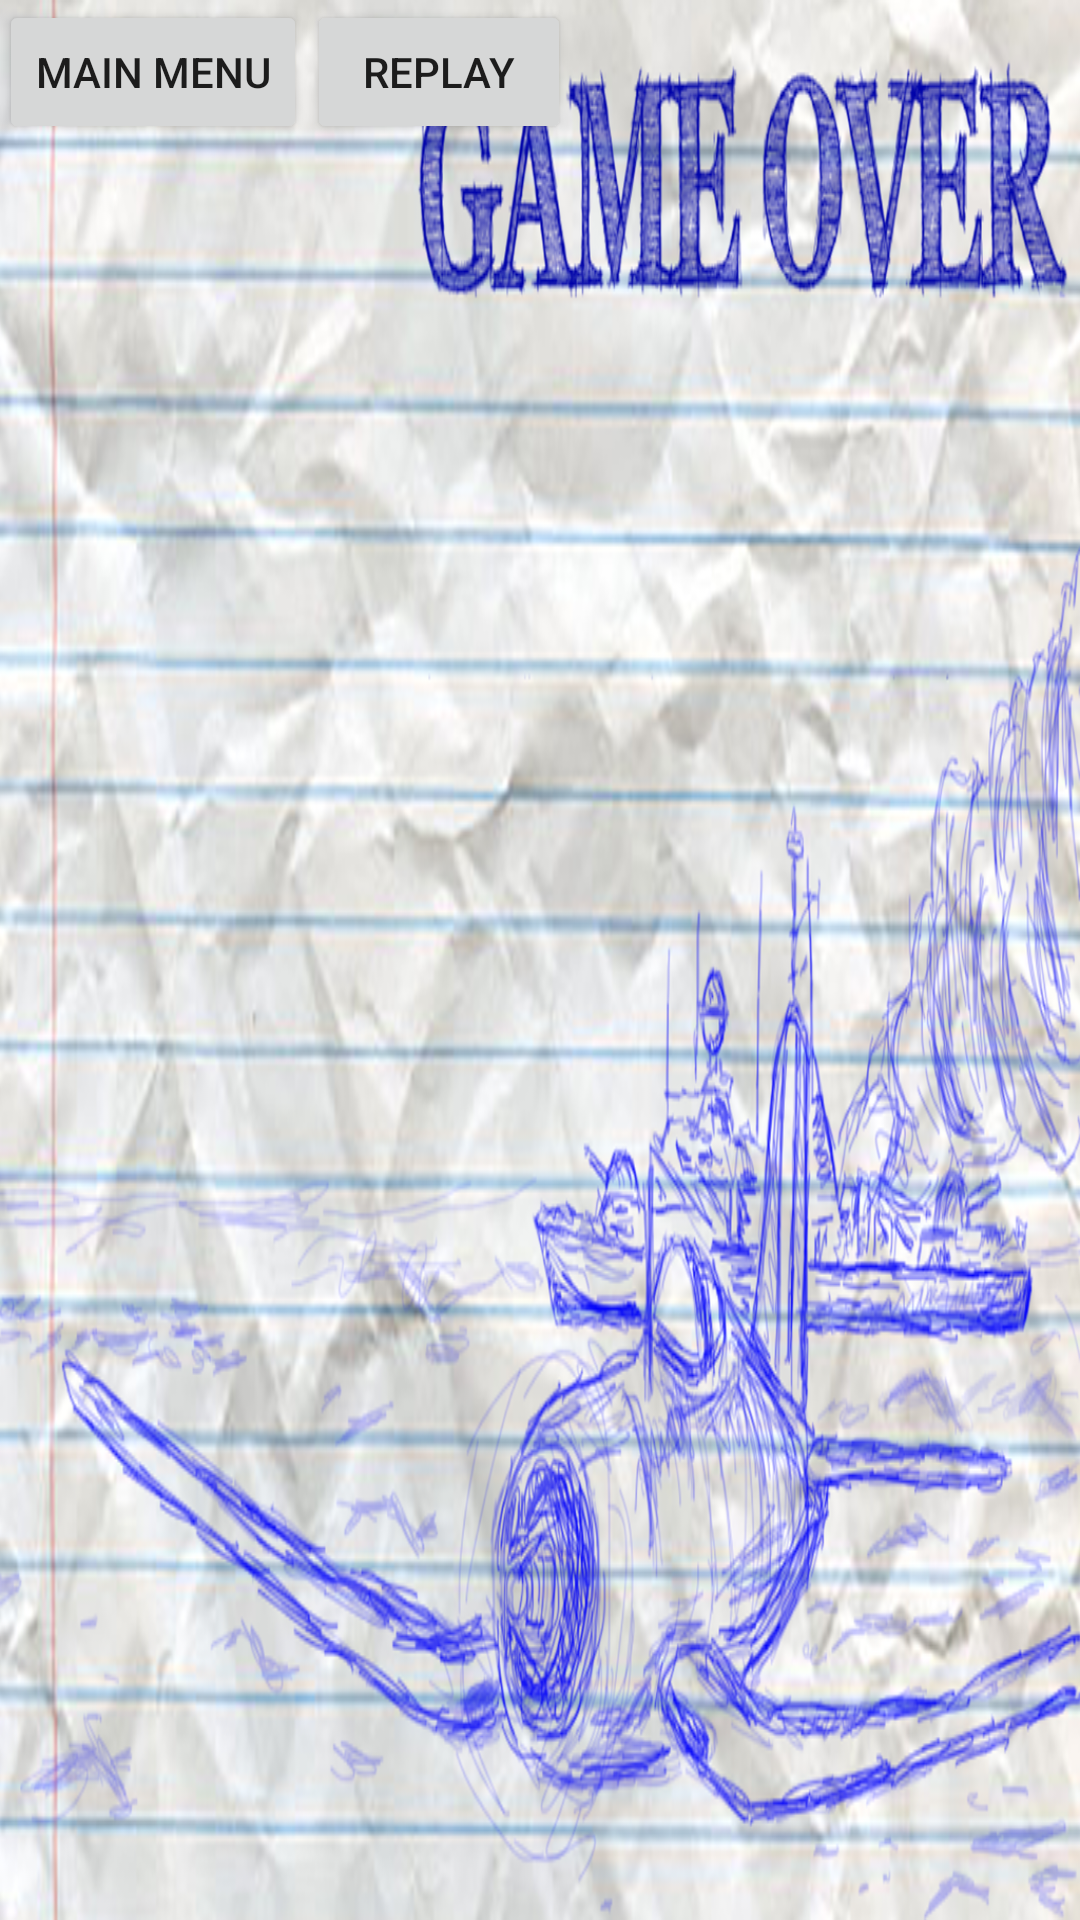

Produce the Android XML layout that renders to this screen, including the resource entries it uses.
<!-- AndroidManifest.xml: application theme MyTheme -->
<!-- res/layout/activity_win_screen.xml -->
<RelativeLayout xmlns:android="http://schemas.android.com/apk/res/android"
    xmlns:tools="http://schemas.android.com/tools" android:layout_width="match_parent"
    android:layout_height="match_parent" android:paddingLeft="@dimen/activity_horizontal_margin"
    android:paddingRight="@dimen/activity_horizontal_margin"
    android:paddingTop="@dimen/activity_vertical_margin"
    android:paddingBottom="@dimen/activity_vertical_margin"
    tools:context="com.example.administrator.battleship.WinScreen"
    android:id="@+id/replayButton"
    android:background="@drawable/winscreen">

    <TextView
        android:layout_width="wrap_content"
        android:layout_height="wrap_content"
        android:id="@+id/PlayerWin"
        android:layout_centerVertical="true"
        android:layout_centerHorizontal="true"
        android:textColor="#ffff1d1d"
        android:textSize="25dp" />

    <Button
        android:layout_width="wrap_content"
        android:layout_height="wrap_content"
        android:text="Main Menu"
        android:id="@+id/mainMenuButton"
        android:layout_alignParentTop="true"
        android:layout_alignParentLeft="true"
        android:layout_alignParentStart="true"
        android:onClick="backToMainMenu"/>

    <Button
        android:layout_width="wrap_content"
        android:layout_height="wrap_content"
        android:text="Replay"
        android:id="@+id/replayButton"
        android:layout_alignParentTop="true"
        android:layout_toRightOf="@+id/mainMenuButton"
        android:layout_toEndOf="@+id/mainMenuButton"
        android:onClick="restart"/>
</RelativeLayout>
<!-- resources referenced by this layout -->
<resources>
  <!-- drawable winscreen: png bitmap (drawable, 888058 bytes) -->
  <style name="MyTheme" parent="Theme.AppCompat.Light.DarkActionBar">
          <item name="android:windowEnableSplitTouch">false</item>
          <item name="android:splitMotionEvents">false</item>
      </style>
</resources>
